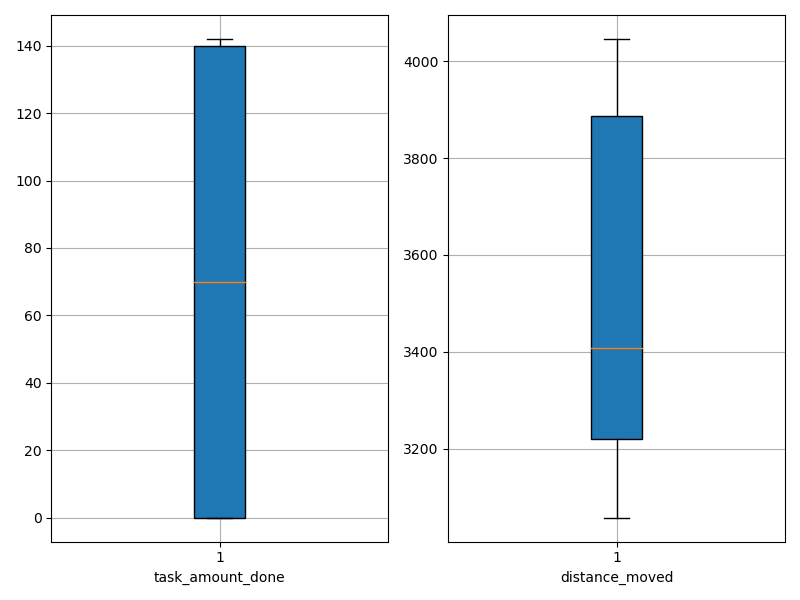

The table this chart was drawn from, first rows:
agent_id, task_amount_done, distance_moved
0, 140.0, 3302
1, 137.0, 3074
2, 0.0, 4044
3, 69.0, 3329
4, 140.0, 3204
5, 69.0, 3463
6, 0.0, 4019
7, 0.0, 4021
8, 140.0, 3222
9, 71.0, 3652
10, 139.0, 3283
11, 0.0, 3787
12, 141.0, 3289
13, 0.0, 3908
14, 70.0, 3552
15, 70.0, 3605
16, 140.0, 3251
17, 0.0, 3948
18, 139.0, 3194
19, 0.0, 4046
20, 0.0, 4043
21, 0.0, 3785
22, 0.0, 4002
23, 141.0, 3258
24, 140.0, 3199
25, 141.0, 3221
26, 69.0, 3422
27, 141.0, 3158
28, 140.0, 3209
29, 140.0, 3191
30, 70.0, 3343
31, 0.0, 4024
32, 71.0, 3370
33, 138.0, 3178
34, 141.0, 3058
35, 138.0, 3188
36, 70.0, 3395
37, 71.0, 3662
38, 0.0, 3931
39, 0.0, 3847
40, 0.0, 3510
41, 0.0, 3901
42, 70.0, 3660
43, 142.0, 3260
44, 0.0, 3947
45, 140.0, 3205
46, 142.0, 3254
47, 71.0, 3425
48, 69.0, 3211
49, 0.0, 4022
